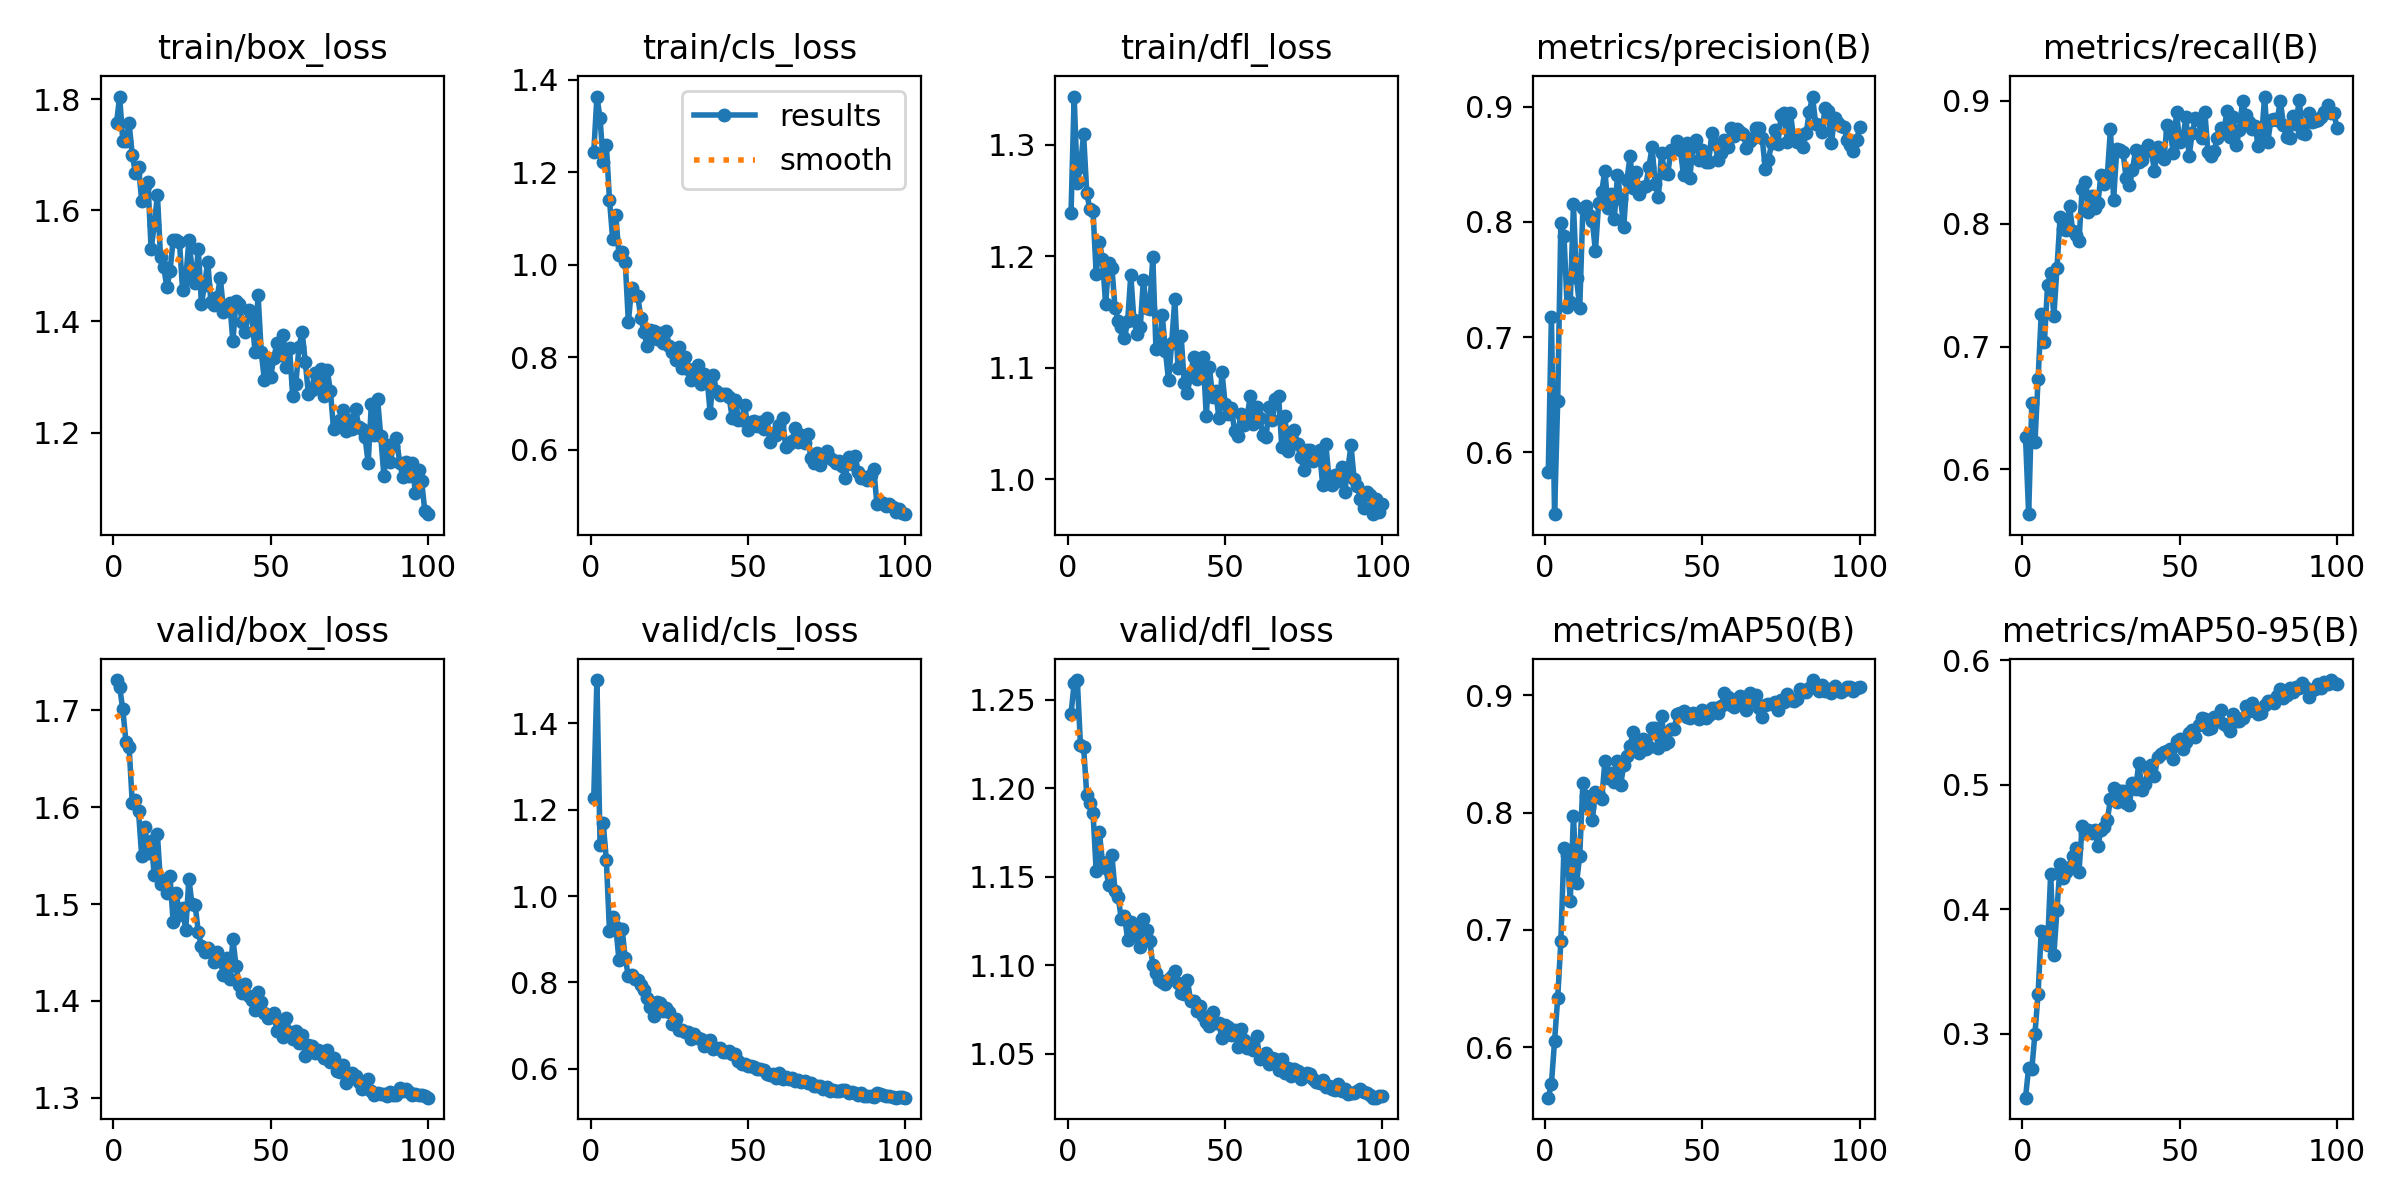

Data behind this chart, as committed beside it:
epoch, time, train/box_loss, train/cls_loss, train/dfl_loss, metrics/precision(B), metrics/recall(B), metrics/mAP50(B), metrics/mAP50-95(B), valid/box_loss, valid/cls_loss, valid/dfl_loss, lr/pg0, lr/pg1, lr/pg2
1, 676.4, 1.757, 1.243, 1.239, 0.5829, 0.6262, 0.557, 0.2485, 1.731, 1.227, 1.242, 0.0005538, 0.0005538, 0.0005538
2, 1426, 1.805, 1.363, 1.343, 0.7174, 0.5634, 0.5686, 0.2726, 1.723, 1.501, 1.259, 0.001098, 0.001098, 0.001098
3, 2194, 1.726, 1.317, 1.266, 0.5463, 0.6538, 0.6052, 0.2714, 1.701, 1.118, 1.261, 0.001632, 0.001632, 0.001632
4, 2958, 1.724, 1.222, 1.28, 0.6444, 0.6221, 0.6419, 0.3, 1.668, 1.17, 1.224, 0.001617, 0.001617, 0.001617
5, 3689, 1.757, 1.258, 1.31, 0.7987, 0.6738, 0.6904, 0.3322, 1.662, 1.083, 1.223, 0.001601, 0.001601, 0.001601
6, 4396, 1.7, 1.14, 1.257, 0.7878, 0.7264, 0.77, 0.3825, 1.605, 0.919, 1.196, 0.001584, 0.001584, 0.001584
7, 5090, 1.668, 1.056, 1.242, 0.7262, 0.7035, 0.7637, 0.3817, 1.607, 0.9516, 1.191, 0.001567, 0.001567, 0.001567
8, 5824, 1.679, 1.107, 1.241, 0.7304, 0.7499, 0.725, 0.3709, 1.596, 0.9289, 1.186, 0.001551, 0.001551, 0.001551
9, 6537, 1.618, 1.022, 1.184, 0.8154, 0.7599, 0.7971, 0.4284, 1.549, 0.8523, 1.153, 0.001534, 0.001534, 0.001534
10, 7257, 1.643, 1.027, 1.213, 0.7509, 0.7245, 0.7399, 0.3633, 1.58, 0.9246, 1.175, 0.001517, 0.001517, 0.001517
11, 7964, 1.652, 1.007, 1.197, 0.725, 0.764, 0.7633, 0.399, 1.553, 0.8562, 1.158, 0.001501, 0.001501, 0.001501
12, 8681, 1.53, 0.8758, 1.157, 0.8118, 0.8052, 0.8248, 0.4362, 1.565, 0.8142, 1.155, 0.001484, 0.001484, 0.001484
13, 9392, 1.574, 0.9489, 1.194, 0.8134, 0.7954, 0.8137, 0.4254, 1.53, 0.8175, 1.146, 0.001468, 0.001468, 0.001468
14, 10047, 1.628, 0.9354, 1.19, 0.8059, 0.7949, 0.805, 0.4301, 1.572, 0.8082, 1.162, 0.001451, 0.001451, 0.001451
15, 10707, 1.515, 0.9316, 1.153, 0.8005, 0.8141, 0.7934, 0.434, 1.52, 0.8048, 1.142, 0.001434, 0.001434, 0.001434
16, 11356, 1.499, 0.8838, 1.142, 0.7748, 0.7945, 0.8179, 0.4427, 1.525, 0.7937, 1.138, 0.001418, 0.001418, 0.001418
17, 12000, 1.462, 0.8536, 1.137, 0.8162, 0.7911, 0.8153, 0.449, 1.512, 0.783, 1.126, 0.001401, 0.001401, 0.001401
18, 12598, 1.49, 0.8237, 1.127, 0.8263, 0.7862, 0.8114, 0.4299, 1.529, 0.7641, 1.128, 0.001384, 0.001384, 0.001384
19, 13212, 1.547, 0.8582, 1.142, 0.8446, 0.8282, 0.8435, 0.4669, 1.482, 0.7431, 1.114, 0.001368, 0.001368, 0.001368
20, 13793, 1.547, 0.857, 1.183, 0.8122, 0.8338, 0.8295, 0.4612, 1.512, 0.7213, 1.124, 0.001351, 0.001351, 0.001351
21, 14393, 1.544, 0.8392, 1.143, 0.824, 0.8099, 0.8341, 0.4636, 1.488, 0.7545, 1.117, 0.001335, 0.001335, 0.001335
22, 14988, 1.457, 0.853, 1.13, 0.8028, 0.823, 0.8262, 0.4616, 1.496, 0.753, 1.121, 0.001318, 0.001318, 0.001318
23, 15545, 1.477, 0.8312, 1.136, 0.8407, 0.813, 0.8441, 0.4638, 1.473, 0.7332, 1.11, 0.001301, 0.001301, 0.001301
24, 16094, 1.546, 0.8567, 1.178, 0.8196, 0.8167, 0.8235, 0.4505, 1.526, 0.7405, 1.126, 0.001285, 0.001285, 0.001285
25, 16656, 1.495, 0.8248, 1.154, 0.7958, 0.8395, 0.8405, 0.4636, 1.5, 0.7302, 1.12, 0.001268, 0.001268, 0.001268
26, 17220, 1.469, 0.8118, 1.152, 0.8364, 0.8323, 0.848, 0.4658, 1.499, 0.7032, 1.114, 0.001252, 0.001252, 0.001252
27, 17746, 1.53, 0.7945, 1.2, 0.8568, 0.8393, 0.857, 0.4715, 1.471, 0.7153, 1.1, 0.001235, 0.001235, 0.001235
28, 18272, 1.431, 0.8211, 1.117, 0.8292, 0.877, 0.8686, 0.4882, 1.456, 0.6887, 1.096, 0.001218, 0.001218, 0.001218
29, 18785, 1.466, 0.777, 1.119, 0.8429, 0.8197, 0.8577, 0.4975, 1.45, 0.6904, 1.091, 0.001202, 0.001202, 0.001202
30, 19305, 1.508, 0.8013, 1.147, 0.8243, 0.8605, 0.8509, 0.4857, 1.455, 0.6846, 1.091, 0.001185, 0.001185, 0.001185
31, 19846, 1.436, 0.7738, 1.115, 0.83, 0.86, 0.8625, 0.4948, 1.45, 0.685, 1.089, 0.001168, 0.001168, 0.001168
32, 20353, 1.43, 0.7513, 1.089, 0.8312, 0.8581, 0.8545, 0.4951, 1.44, 0.669, 1.092, 0.001152, 0.001152, 0.001152
33, 20873, 1.443, 0.7652, 1.122, 0.8479, 0.8371, 0.8556, 0.4853, 1.45, 0.6793, 1.094, 0.001135, 0.001135, 0.001135
34, 21360, 1.479, 0.783, 1.162, 0.8649, 0.8314, 0.8722, 0.4838, 1.441, 0.6718, 1.097, 0.001119, 0.001119, 0.001119
35, 21843, 1.418, 0.741, 1.1, 0.833, 0.8441, 0.8719, 0.5016, 1.427, 0.6677, 1.09, 0.001102, 0.001102, 0.001102
36, 22326, 1.426, 0.7641, 1.129, 0.8215, 0.8599, 0.855, 0.4962, 1.444, 0.6521, 1.084, 0.001085, 0.001085, 0.001085
37, 22813, 1.433, 0.7562, 1.087, 0.8598, 0.85, 0.8826, 0.5172, 1.422, 0.6634, 1.084, 0.001069, 0.001069, 0.001069
38, 23309, 1.364, 0.6796, 1.078, 0.8428, 0.8519, 0.8588, 0.4959, 1.464, 0.6659, 1.092, 0.001052, 0.001052, 0.001052
39, 23794, 1.437, 0.7622, 1.094, 0.842, 0.8602, 0.8605, 0.5007, 1.436, 0.6458, 1.08, 0.001035, 0.001035, 0.001035
40, 24269, 1.431, 0.7262, 1.109, 0.8623, 0.8639, 0.8712, 0.5131, 1.417, 0.6482, 1.08, 0.001019, 0.001019, 0.001019
41, 24753, 1.398, 0.7188, 1.09, 0.8634, 0.8591, 0.8713, 0.5158, 1.408, 0.6475, 1.074, 0.001002, 0.001002, 0.001002
42, 25214, 1.381, 0.7204, 1.102, 0.8701, 0.8429, 0.8841, 0.507, 1.417, 0.6396, 1.077, 0.0009856, 0.0009856, 0.0009856
43, 25666, 1.421, 0.7204, 1.11, 0.8622, 0.8626, 0.885, 0.5225, 1.405, 0.6389, 1.071, 0.000969, 0.000969, 0.000969
44, 26158, 1.415, 0.7145, 1.057, 0.8406, 0.8555, 0.8861, 0.5246, 1.401, 0.64, 1.068, 0.0009523, 0.0009523, 0.0009523
45, 26674, 1.346, 0.6694, 1.101, 0.8685, 0.853, 0.8816, 0.5263, 1.391, 0.6347, 1.066, 0.0009357, 0.0009357, 0.0009357
46, 27163, 1.449, 0.7076, 1.074, 0.8385, 0.8807, 0.8804, 0.5268, 1.41, 0.6347, 1.074, 0.0009191, 0.0009191, 0.0009191
47, 27657, 1.345, 0.6644, 1.079, 0.8655, 0.8747, 0.8846, 0.5284, 1.399, 0.6185, 1.068, 0.0009025, 0.0009025, 0.0009025
48, 28143, 1.295, 0.6646, 1.055, 0.8707, 0.8575, 0.8835, 0.521, 1.388, 0.6117, 1.067, 0.0008859, 0.0008859, 0.0008859
49, 28633, 1.325, 0.6974, 1.096, 0.8537, 0.8914, 0.8798, 0.5354, 1.382, 0.6115, 1.059, 0.0008692, 0.0008692, 0.0008692
50, 29146, 1.301, 0.6425, 1.067, 0.8625, 0.8662, 0.8876, 0.5365, 1.384, 0.605, 1.066, 0.0008526, 0.0008526, 0.0008526
51, 29660, 1.334, 0.6594, 1.059, 0.8522, 0.8695, 0.8804, 0.5291, 1.387, 0.6065, 1.065, 0.000836, 0.000836, 0.000836
52, 30176, 1.361, 0.6614, 1.064, 0.8523, 0.8866, 0.8835, 0.5342, 1.369, 0.6038, 1.061, 0.0008194, 0.0008194, 0.0008194
53, 30686, 1.339, 0.6512, 1.043, 0.8772, 0.8552, 0.8891, 0.542, 1.378, 0.5999, 1.064, 0.0008028, 0.0008028, 0.0008028
54, 31186, 1.376, 0.6589, 1.039, 0.8675, 0.8739, 0.8887, 0.5438, 1.363, 0.5983, 1.054, 0.0007861, 0.0007861, 0.0007861
55, 31672, 1.317, 0.6446, 1.059, 0.8537, 0.8861, 0.8846, 0.5384, 1.382, 0.5965, 1.064, 0.0007695, 0.0007695, 0.0007695
56, 32144, 1.352, 0.6686, 1.049, 0.8597, 0.8843, 0.891, 0.5479, 1.368, 0.5878, 1.058, 0.0007529, 0.0007529, 0.0007529
57, 32619, 1.266, 0.6162, 1.056, 0.8711, 0.87, 0.9021, 0.5539, 1.361, 0.5859, 1.053, 0.0007363, 0.0007363, 0.0007363
58, 33103, 1.288, 0.6367, 1.074, 0.8649, 0.8913, 0.8987, 0.553, 1.369, 0.5874, 1.056, 0.0007197, 0.0007197, 0.0007197
59, 33572, 1.354, 0.6313, 1.05, 0.8818, 0.8586, 0.8919, 0.5448, 1.356, 0.5786, 1.052, 0.000703, 0.000703, 0.000703
60, 34047, 1.382, 0.6538, 1.064, 0.8748, 0.8554, 0.8901, 0.5458, 1.365, 0.5899, 1.06, 0.0006864, 0.0006864, 0.0006864
... 40 more rows
